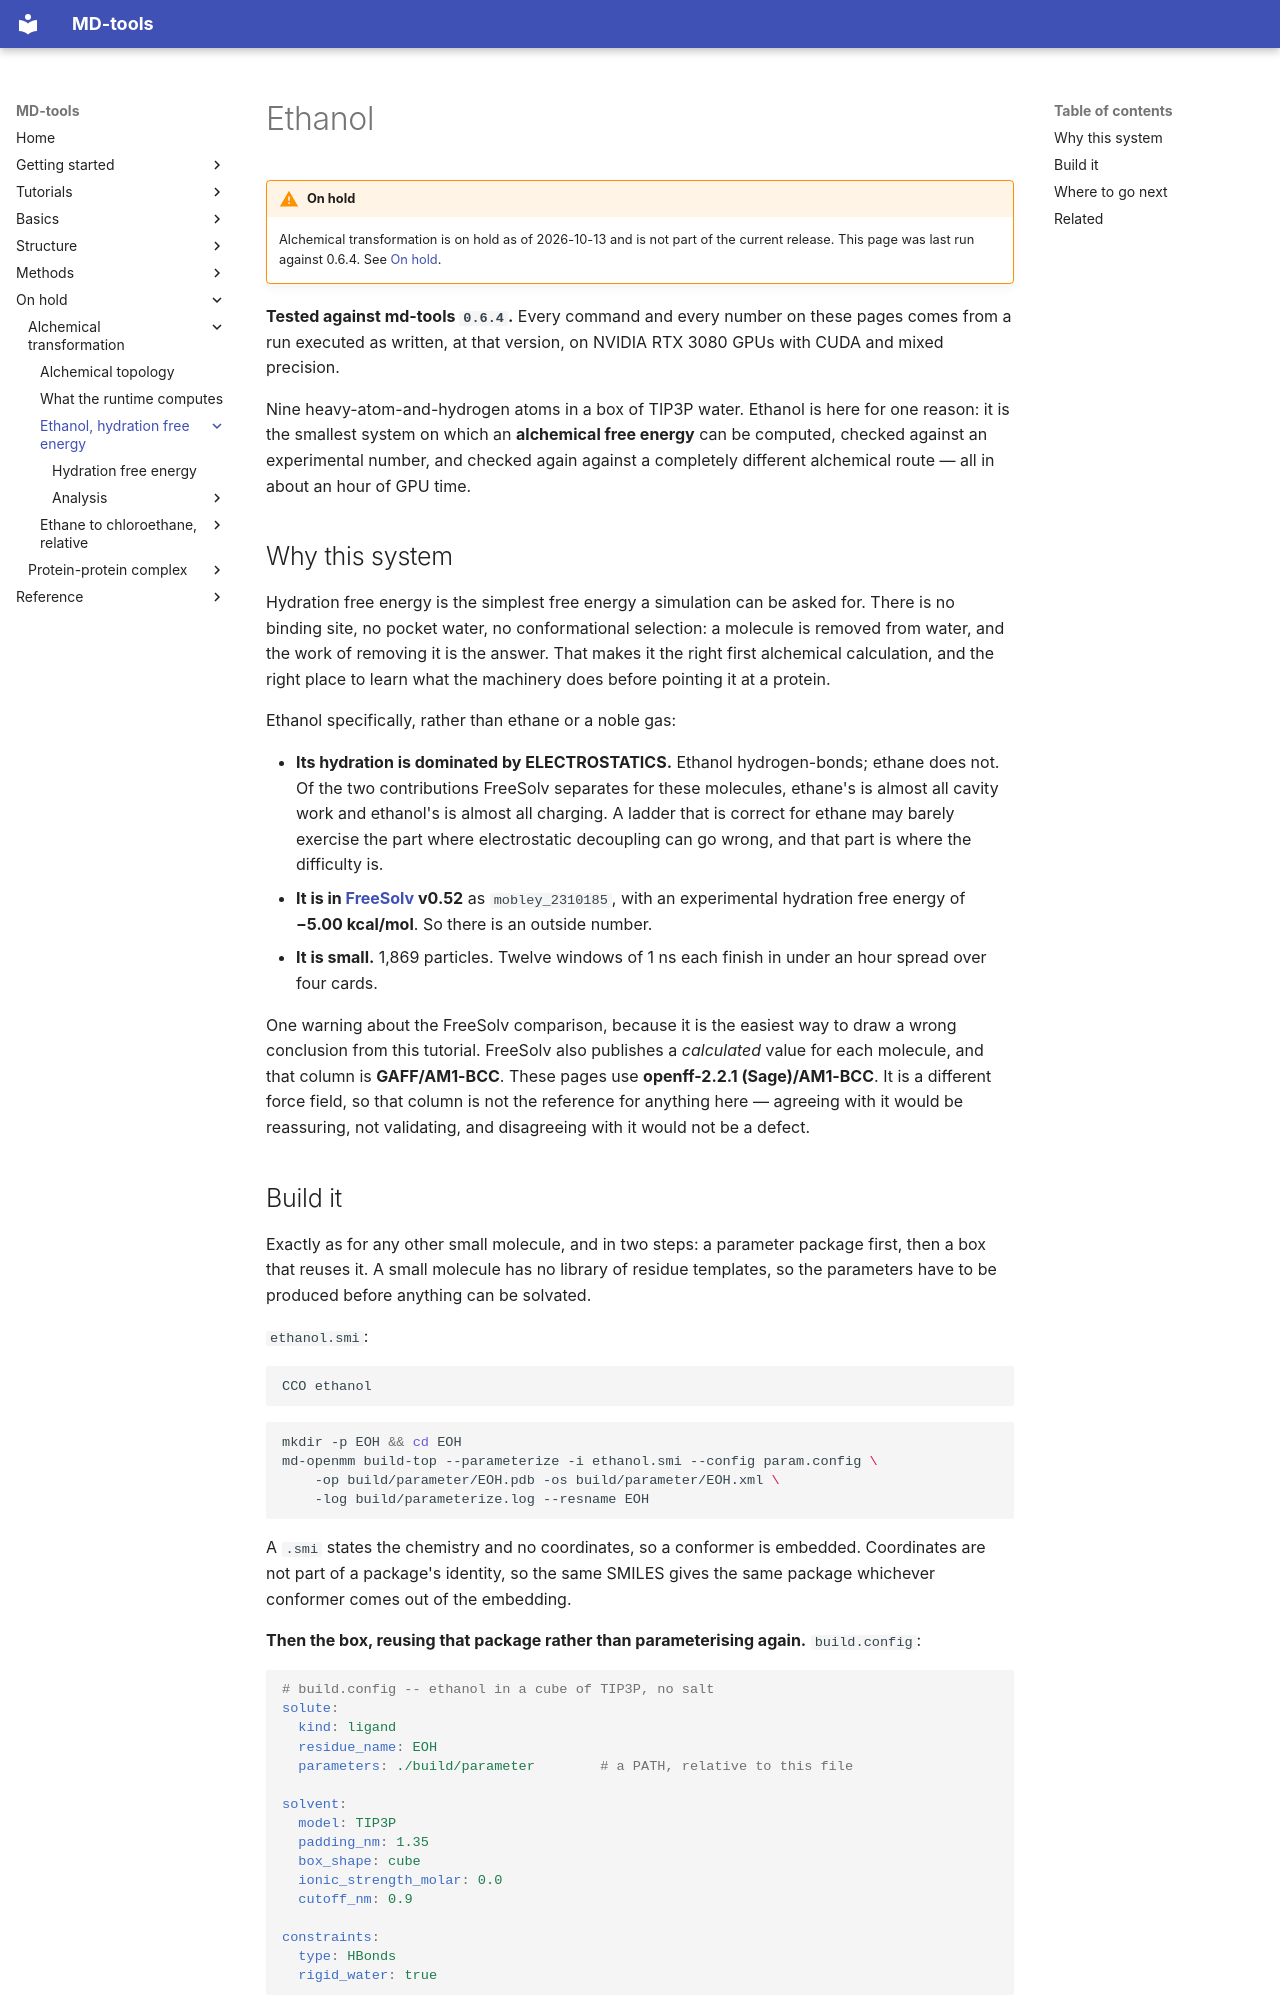

repository: csy0000/MD-tools · page: on-hold/alchemical-transformation/tutorial/ethanol/index.html · generator: mkdocs

# Ethanol

!!! warning "On hold"
    Alchemical transformation is on hold as of 2026-10-13 and is not part of the current release. This page was last run against 0.6.4. See [On hold](../../../index.md).

**Tested against md-tools `0.6.4`.** Every command and every number on these pages comes from a run
executed as written, at that version, on NVIDIA RTX 3080 GPUs with CUDA and mixed precision.

Nine heavy-atom-and-hydrogen atoms in a box of TIP3P water. Ethanol is here for one reason: it is
the smallest system on which an **alchemical free energy** can be computed, checked against an
experimental number, and checked again against a completely different alchemical route — all in
about an hour of GPU time.

## Why this system

Hydration free energy is the simplest free energy a simulation can be asked for. There is no
binding site, no pocket water, no conformational selection: a molecule is removed from water, and
the work of removing it is the answer. That makes it the right first alchemical calculation, and
the right place to learn what the machinery does before pointing it at a protein.

Ethanol specifically, rather than ethane or a noble gas:

* **Its hydration is dominated by ELECTROSTATICS.** Ethanol hydrogen-bonds; ethane does not. Of the
  two contributions FreeSolv separates for these molecules, ethane's is almost all cavity work and
  ethanol's is almost all charging. A ladder that is correct for ethane may barely exercise the
  part where electrostatic decoupling can go wrong, and that part is where the difficulty is.
* **It is in [FreeSolv](https://github.com/MobleyLab/FreeSolv) v0.52** as `mobley_2310185`, with an
  experimental hydration free energy of **−5.00 kcal/mol**. So there is an outside number.
* **It is small.** 1,869 particles. Twelve windows of 1 ns each finish in under an hour spread over
  four cards.

One warning about the FreeSolv comparison, because it is the easiest way to draw a wrong
conclusion from this tutorial. FreeSolv also publishes a *calculated* value for each molecule, and
that column is **GAFF/AM1-BCC**. These pages use **openff-2.2.1 (Sage)/AM1-BCC**. It is a different
force field, so that column is not the reference for anything here — agreeing with it would be
reassuring, not validating, and disagreeing with it would not be a defect.
